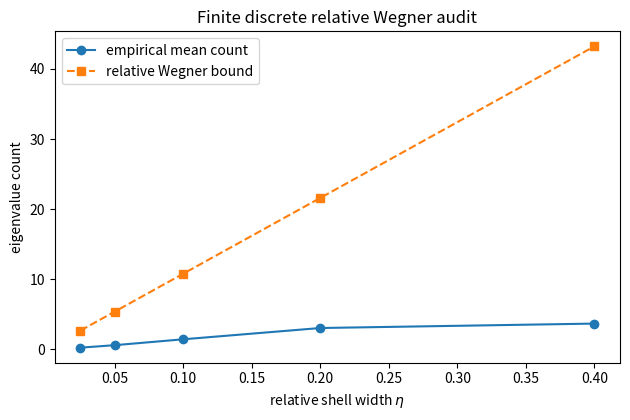
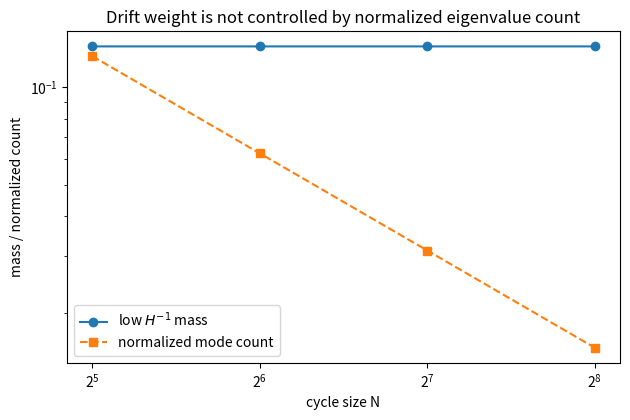
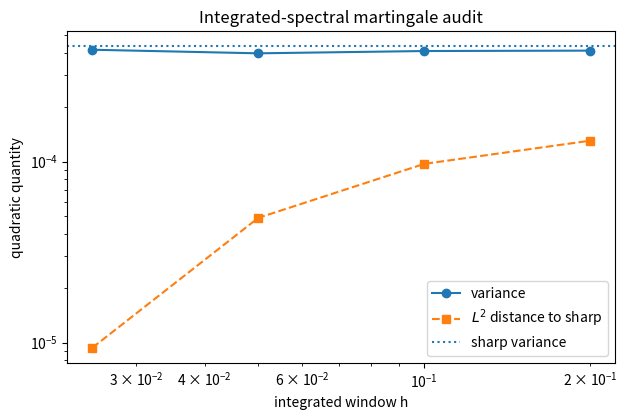

Write Python code to recreate these figures, in order.
#!/usr/bin/env python3
"""Audit three proposed routes to centered sharp-cutoff fluctuations.

The script checks four things:
  1. the finite discrete relative Wegner count estimate on random 2D tori;
  2. the modulated-cycle obstruction to replacing drift weight by normalized
     eigenvalue count;
  3. exact exponential- and uniform-randomized cutoff identities;
  4. the exact Doob martingale variance decomposition for an integrated
     spectral statistic on a small Bernoulli ring.

The computations are diagnostics only. The mathematical statements are proved
in SHARP_CUTOFF_THREE_ROUTES.md and in the accompanying LaTeX paper.
"""
from __future__ import annotations

import argparse
import itertools
import json
import math
from pathlib import Path
from typing import Iterable

import matplotlib.pyplot as plt
import numpy as np
import pandas as pd
import scipy.linalg as sla


def torus_edges(L: int, d: int = 2) -> tuple[np.ndarray, np.ndarray, np.ndarray]:
    if d != 2:
        raise ValueError("torus_edges currently implements d=2")
    tails: list[int] = []
    heads: list[int] = []
    dirs: list[int] = []
    idx = lambda x, y: (x % L) * L + (y % L)
    for x in range(L):
        for y in range(L):
            i = idx(x, y)
            tails.extend((i, i))
            heads.extend((idx(x + 1, y), idx(x, y + 1)))
            dirs.extend((0, 1))
    return np.array(tails), np.array(heads), np.array(dirs)


def cycle_edges(N: int) -> tuple[np.ndarray, np.ndarray, np.ndarray]:
    tails = np.arange(N, dtype=int)
    heads = (tails + 1) % N
    dirs = np.zeros(N, dtype=int)
    return tails, heads, dirs


def laplacian_and_drift(
    n_vertices: int,
    tails: np.ndarray,
    heads: np.ndarray,
    directions: np.ndarray,
    conductances: np.ndarray,
    A: np.ndarray,
) -> tuple[np.ndarray, np.ndarray]:
    lap = np.zeros((n_vertices, n_vertices), dtype=float)
    drift = np.zeros(n_vertices, dtype=float)
    for e, (x, y, mu) in enumerate(zip(tails, heads, directions, strict=True)):
        j = float(conductances[e])
        lap[x, x] += j
        lap[y, y] += j
        lap[x, y] -= j
        lap[y, x] -= j
        amp = j * float(A[mu])
        # B has -1 at the tail and +1 at the head.
        drift[x] -= amp
        drift[y] += amp
    drift -= drift.mean()
    return lap, drift


def spectral_data(lap: np.ndarray, drift: np.ndarray) -> tuple[np.ndarray, np.ndarray]:
    vals, vecs = sla.eigh(lap, driver="evr", check_finite=False)
    mask = vals > 1e-11
    vals = vals[mask]
    coeff2 = np.square(vecs[:, mask].T @ drift)
    return vals, coeff2


def sharp_tail(vals: np.ndarray, coeff2: np.ndarray, N: int, delta: float) -> float:
    mask = vals <= delta
    return float(np.sum(coeff2[mask] / vals[mask]) / N)


def shell_tail(
    vals: np.ndarray, coeff2: np.ndarray, N: int, delta: float, eta: float
) -> float:
    mask = (vals > delta) & (vals <= (1.0 + eta) * delta)
    return float(np.sum(coeff2[mask] / vals[mask]) / N)


def abel_tail(vals: np.ndarray, coeff2: np.ndarray, N: int, delta: float) -> float:
    return float(np.sum(np.exp(-vals / delta) * coeff2 / vals) / N)


def exponential_randomized_second_moment(
    vals: np.ndarray, coeff2: np.ndarray, N: int, delta: float
) -> float:
    weights = coeff2 / (N * vals)
    mx = np.maximum.outer(vals, vals)
    return float(np.sum(np.outer(weights, weights) * np.exp(-mx / delta)))


def uniform_randomized_mean(
    vals: np.ndarray, coeff2: np.ndarray, N: int, delta: float, eta: float
) -> float:
    top = (1.0 + eta) * delta
    q = np.where(
        vals <= delta,
        1.0,
        np.where(vals <= top, (top - vals) / (eta * delta), 0.0),
    )
    return float(np.sum(q * coeff2 / vals) / N)


def integrated_K(vals: np.ndarray, coeff2: np.ndarray, N: int, r: float) -> float:
    # K(r)=int_0^r T(s) ds = sum (r-lambda)_+ coeff^2/(N lambda).
    return float(np.sum(np.maximum(r - vals, 0.0) * coeff2 / vals) / N)


def relative_wegner_audit(rng: np.random.Generator) -> pd.DataFrame:
    L = 6
    N = L * L
    d = 2
    j_minus, j_plus = 0.5, 1.5
    rho_inf = 1.0 / (j_plus - j_minus)
    E = 0.85
    etas = (0.025, 0.05, 0.10, 0.20, 0.40)
    samples = 700
    tails, heads, dirs = torus_edges(L)
    A = np.array([1.0, 0.0])
    accum = {eta: {"count": [], "shell": []} for eta in etas}
    for _ in range(samples):
        j = rng.uniform(j_minus, j_plus, size=tails.size)
        lap, drift = laplacian_and_drift(N, tails, heads, dirs, j, A)
        vals, coeff2 = spectral_data(lap, drift)
        for eta in etas:
            upper = (1.0 + eta) * E
            count = int(np.count_nonzero((vals > E) & (vals <= upper)))
            accum[eta]["count"].append(count)
            accum[eta]["shell"].append(shell_tail(vals, coeff2, N, E, eta))
    rows: list[dict[str, float]] = []
    for eta in etas:
        counts = np.asarray(accum[eta]["count"], dtype=float)
        shells = np.asarray(accum[eta]["shell"], dtype=float)
        # The theorem is E count <= d N rho_inf j_plus |I|/E = d N rho_inf j_plus eta.
        theorem_bound = d * N * rho_inf * j_plus * eta
        rows.append(
            {
                "L": L,
                "N": N,
                "samples": samples,
                "E": E,
                "eta": eta,
                "mean_eigenvalue_count": float(counts.mean()),
                "wegner_theorem_bound": theorem_bound,
                "count_to_bound_ratio": float(counts.mean() / theorem_bound),
                "mean_drift_shell": float(shells.mean()),
                "drift_shell_second_moment": float(np.mean(shells**2)),
                "mean_drift_shell_over_eta": float(shells.mean() / eta),
            }
        )
    return pd.DataFrame(rows)


def modulated_cycle_audit() -> pd.DataFrame:
    eps = 0.5
    low_window_constant = 200.0
    rows: list[dict[str, float]] = []
    for N in (32, 64, 128, 256):
        tails, heads, dirs = cycle_edges(N)
        e = np.arange(N)
        j = 1.0 + eps * np.cos(2.0 * np.pi * e / N)
        lap, drift = laplacian_and_drift(N, tails, heads, dirs, j, np.array([1.0]))
        vals, coeff2 = spectral_data(lap, drift)
        cutoff = low_window_constant / (N * N)
        count = int(np.count_nonzero(vals <= cutoff))
        low_mass = sharp_tail(vals, coeff2, N, cutoff)
        total_mass = float(np.sum(coeff2 / vals) / N)
        first_moment = float(np.sum(coeff2) / N)
        harmonic = 1.0 / float(np.mean(1.0 / j))
        exact_network_mass = float(np.mean(j) - harmonic)
        rows.append(
            {
                "N": N,
                "epsilon": eps,
                "cutoff": cutoff,
                "positive_mode_count": count,
                "normalized_mode_count": count / N,
                "low_Hminus1_mass": low_mass,
                "total_Hminus1_mass_spectral": total_mass,
                "total_Hminus1_mass_network": exact_network_mass,
                "first_moment": first_moment,
                "low_mass_to_normalized_count": low_mass / max(count / N, 1e-300),
            }
        )
    return pd.DataFrame(rows)


def randomization_audit(rng: np.random.Generator) -> tuple[pd.DataFrame, dict[str, float]]:
    L = 8
    N = L * L
    tails, heads, dirs = torus_edges(L)
    A = np.array([1.0, 0.0])
    j = rng.uniform(0.5, 1.5, size=tails.size)
    lap, drift = laplacian_and_drift(N, tails, heads, dirs, j, A)
    vals, coeff2 = spectral_data(lap, drift)
    delta = 0.50
    eta = 0.25

    sharp = sharp_tail(vals, coeff2, N, delta)
    shell = shell_tail(vals, coeff2, N, delta, eta)
    abel = abel_tail(vals, coeff2, N, delta)
    exp_second = exponential_randomized_second_moment(vals, coeff2, N, delta)
    abel_2delta_sq = abel_tail(vals, coeff2, N, 2.0 * delta) ** 2
    uniform_mean = uniform_randomized_mean(vals, coeff2, N, delta, eta)
    K_diff = (
        integrated_K(vals, coeff2, N, (1.0 + eta) * delta)
        - integrated_K(vals, coeff2, N, delta)
    ) / (eta * delta)

    mc_samples = 250_000
    theta_exp = rng.exponential(scale=delta, size=mc_samples)
    # Evaluate T(theta) efficiently using sorted eigenvalues and cumulative weights.
    order = np.argsort(vals)
    lam = vals[order]
    modal = coeff2[order] / (N * lam)
    cumulative = np.cumsum(modal)
    idx = np.searchsorted(lam, theta_exp, side="right") - 1
    exp_values = np.where(idx >= 0, cumulative[np.maximum(idx, 0)], 0.0)

    theta_unif = rng.uniform(delta, (1.0 + eta) * delta, size=mc_samples)
    idx_u = np.searchsorted(lam, theta_unif, side="right") - 1
    unif_values = np.where(idx_u >= 0, cumulative[np.maximum(idx_u, 0)], 0.0)

    rows = pd.DataFrame(
        [
            {
                "identity": "exponential mean equals Abel tail",
                "exact_left": float(exp_values.mean()),
                "exact_right": abel,
                "absolute_error": abs(float(exp_values.mean()) - abel),
            },
            {
                "identity": "exponential second moment spectral formula",
                "exact_left": float(np.mean(exp_values**2)),
                "exact_right": exp_second,
                "absolute_error": abs(float(np.mean(exp_values**2)) - exp_second),
            },
            {
                "identity": "uniform mean equals triangular spectral filter",
                "exact_left": float(unif_values.mean()),
                "exact_right": uniform_mean,
                "absolute_error": abs(float(unif_values.mean()) - uniform_mean),
            },
            {
                "identity": "uniform mean equals integrated difference quotient",
                "exact_left": uniform_mean,
                "exact_right": K_diff,
                "absolute_error": abs(uniform_mean - K_diff),
            },
        ]
    )
    summary = {
        "L": float(L),
        "delta": delta,
        "eta": eta,
        "sharp_tail": sharp,
        "shell_tail": shell,
        "uniform_randomized_mean": uniform_mean,
        "uniform_mean_minus_sharp": uniform_mean - sharp,
        "uniform_sandwich_residual": shell - (uniform_mean - sharp),
        "abel_tail": abel,
        "exponential_randomized_variance_mc": float(np.var(exp_values, ddof=0)),
        "exponential_second_moment_exact": exp_second,
        "abel_2delta_squared": abel_2delta_sq,
        "second_moment_bound_margin": abel_2delta_sq - exp_second,
        "uniform_conditional_variance_mc": float(np.var(unif_values, ddof=0)),
        "uniform_range_variance_bound": shell * shell / 4.0,
    }
    return rows, summary


def bernoulli_ring_observable(bits: tuple[int, ...], delta: float, h: float) -> tuple[float, float]:
    N = len(bits)
    tails, heads, dirs = cycle_edges(N)
    j = np.where(np.asarray(bits, dtype=int) == 0, 0.7, 1.3)
    lap, drift = laplacian_and_drift(N, tails, heads, dirs, j, np.array([1.0]))
    vals, coeff2 = spectral_data(lap, drift)
    T = sharp_tail(vals, coeff2, N, delta)
    Y = (integrated_K(vals, coeff2, N, delta + h) - integrated_K(vals, coeff2, N, delta)) / h
    return T, Y


def doob_variance(values: np.ndarray, nbits: int) -> tuple[float, list[float]]:
    """Exact Doob variance decomposition for equiprobable bit strings.

    values are ordered lexicographically as itertools.product((0,1), repeat=nbits).
    """
    total_mean = float(values.mean())
    prev_map: dict[tuple[int, ...], float] = {(): total_mean}
    increments: list[float] = []
    configs = list(itertools.product((0, 1), repeat=nbits))
    for m in range(1, nbits + 1):
        groups: dict[tuple[int, ...], list[float]] = {}
        for cfg, val in zip(configs, values, strict=True):
            groups.setdefault(cfg[:m], []).append(float(val))
        curr_map = {prefix: float(np.mean(v)) for prefix, v in groups.items()}
        sq = 0.0
        for cfg in configs:
            curr = curr_map[cfg[:m]]
            prev = prev_map[cfg[: m - 1]]
            sq += (curr - prev) ** 2
        increments.append(sq / len(configs))
        prev_map = curr_map
    return float(np.var(values, ddof=0)), increments


def martingale_audit() -> tuple[pd.DataFrame, pd.DataFrame]:
    N = 8
    delta = 0.615
    hs = (0.20, 0.10, 0.05, 0.025)
    configs = list(itertools.product((0, 1), repeat=N))
    sharp_vals = np.asarray([bernoulli_ring_observable(c, delta, hs[0])[0] for c in configs])
    sharp_var, sharp_increments = doob_variance(sharp_vals, N)
    rows: list[dict[str, float | str]] = []
    increment_rows: list[dict[str, float | int | str]] = []
    rows.append(
        {
            "observable": "sharp",
            "h": 0.0,
            "variance": sharp_var,
            "sum_doob_quadratic_variation": float(sum(sharp_increments)),
            "decomposition_error": abs(sharp_var - sum(sharp_increments)),
            "L2_distance_to_sharp": 0.0,
        }
    )
    for edge, value in enumerate(sharp_increments, start=1):
        increment_rows.append({"observable": "sharp", "h": 0.0, "edge": edge, "increment_variance": value})
    for h in hs:
        vals = np.asarray([bernoulli_ring_observable(c, delta, h)[1] for c in configs])
        var, increments = doob_variance(vals, N)
        l2dist = float(np.mean((vals - sharp_vals) ** 2))
        rows.append(
            {
                "observable": "integrated_difference_quotient",
                "h": h,
                "variance": var,
                "sum_doob_quadratic_variation": float(sum(increments)),
                "decomposition_error": abs(var - sum(increments)),
                "L2_distance_to_sharp": l2dist,
            }
        )
        for edge, value in enumerate(increments, start=1):
            increment_rows.append(
                {
                    "observable": "integrated_difference_quotient",
                    "h": h,
                    "edge": edge,
                    "increment_variance": value,
                }
            )
    return pd.DataFrame(rows), pd.DataFrame(increment_rows)


def make_plots(
    outdir: Path,
    wegner: pd.DataFrame,
    modulation: pd.DataFrame,
    martingale: pd.DataFrame,
) -> None:
    fig, ax = plt.subplots(figsize=(6.4, 4.3))
    ax.plot(wegner["eta"], wegner["mean_eigenvalue_count"], "o-", label="empirical mean count")
    ax.plot(wegner["eta"], wegner["wegner_theorem_bound"], "s--", label="relative Wegner bound")
    ax.set_xlabel(r"relative shell width $\eta$")
    ax.set_ylabel("eigenvalue count")
    ax.set_title("Finite discrete relative Wegner audit")
    ax.legend()
    fig.tight_layout()
    fig.savefig(outdir / "relative_wegner_count_audit.png", dpi=180)
    plt.close(fig)

    fig, ax1 = plt.subplots(figsize=(6.4, 4.3))
    ax1.plot(modulation["N"], modulation["low_Hminus1_mass"], "o-", label=r"low $H^{-1}$ mass")
    ax1.plot(modulation["N"], modulation["normalized_mode_count"], "s--", label="normalized mode count")
    ax1.set_xscale("log", base=2)
    ax1.set_yscale("log")
    ax1.set_xlabel("cycle size N")
    ax1.set_ylabel("mass / normalized count")
    ax1.set_title("Drift weight is not controlled by normalized eigenvalue count")
    ax1.legend()
    fig.tight_layout()
    fig.savefig(outdir / "modulated_cycle_drift_weight_obstruction.png", dpi=180)
    plt.close(fig)

    subset = martingale[martingale["observable"] == "integrated_difference_quotient"].sort_values("h")
    fig, ax = plt.subplots(figsize=(6.4, 4.3))
    ax.plot(subset["h"], subset["variance"], "o-", label="variance")
    ax.plot(subset["h"], subset["L2_distance_to_sharp"], "s--", label=r"$L^2$ distance to sharp")
    ax.axhline(float(martingale.loc[martingale["observable"] == "sharp", "variance"].iloc[0]), linestyle=":", label="sharp variance")
    ax.set_xscale("log")
    ax.set_yscale("log")
    ax.set_xlabel("integrated window h")
    ax.set_ylabel("quadratic quantity")
    ax.set_title("Integrated-spectral martingale audit")
    ax.legend()
    fig.tight_layout()
    fig.savefig(outdir / "integrated_martingale_audit.png", dpi=180)
    plt.close(fig)


def main() -> int:
    parser = argparse.ArgumentParser()
    parser.add_argument("--outdir", type=Path, default=Path("."))
    parser.add_argument("--seed", type=int, default=20260727)
    args = parser.parse_args()
    args.outdir.mkdir(parents=True, exist_ok=True)
    rng = np.random.default_rng(args.seed)

    wegner = relative_wegner_audit(rng)
    modulation = modulated_cycle_audit()
    randomization, random_summary = randomization_audit(rng)
    martingale, martingale_increments = martingale_audit()

    wegner.to_csv(args.outdir / "relative_wegner_audit.csv", index=False)
    modulation.to_csv(args.outdir / "modulated_cycle_weight_obstruction.csv", index=False)
    randomization.to_csv(args.outdir / "randomized_cutoff_identity_audit.csv", index=False)
    martingale.to_csv(args.outdir / "integrated_martingale_audit.csv", index=False)
    martingale_increments.to_csv(args.outdir / "integrated_martingale_increments.csv", index=False)
    make_plots(args.outdir, wegner, modulation, martingale)

    checks = {
        "relative_wegner_empirical_below_bound": bool(np.all(wegner["mean_eigenvalue_count"] <= wegner["wegner_theorem_bound"])),
        "modulated_low_mass_stays_positive": bool(modulation["low_Hminus1_mass"].iloc[-1] > 0.02),
        "modulated_normalized_count_decays": bool(modulation["normalized_mode_count"].iloc[-1] < modulation["normalized_mode_count"].iloc[0]),
        "modulated_network_spectral_identity": bool(np.max(np.abs(modulation["total_Hminus1_mass_spectral"] - modulation["total_Hminus1_mass_network"])) < 1e-10),
        "randomized_identity_mc_tolerance": bool(randomization["absolute_error"].max() < 5e-4),
        "exponential_second_moment_bound": bool(random_summary["second_moment_bound_margin"] >= -1e-12),
        "uniform_sandwich": bool(random_summary["uniform_mean_minus_sharp"] >= -1e-12 and random_summary["uniform_sandwich_residual"] >= -1e-12),
        "uniform_variance_range_bound": bool(random_summary["uniform_conditional_variance_mc"] <= random_summary["uniform_range_variance_bound"] + 5e-6),
        "doob_decomposition_exact": bool(martingale["decomposition_error"].max() < 1e-14),
    }
    certificate = {
        "seed": args.seed,
        "checks": checks,
        "all_checks_pass": bool(all(checks.values())),
        "randomization_summary": random_summary,
        "max_randomized_identity_error": float(randomization["absolute_error"].max()),
        "max_doob_decomposition_error": float(martingale["decomposition_error"].max()),
        "largest_modulated_weight_to_normalized_count_ratio": float(modulation["low_mass_to_normalized_count"].max()),
    }
    with (args.outdir / "sharp_cutoff_three_routes_certificate.json").open("w") as fh:
        json.dump(certificate, fh, indent=2, sort_keys=True)

    lines = [
        "SHARP CUTOFF THREE-ROUTE AUDIT",
        "================================",
        f"seed: {args.seed}",
        "",
        "Relative Wegner count:",
        wegner.to_string(index=False),
        "",
        "Modulated-cycle obstruction:",
        modulation.to_string(index=False),
        "",
        "Randomized cutoff identities:",
        randomization.to_string(index=False),
        "",
        "Randomization summary:",
        json.dumps(random_summary, indent=2, sort_keys=True),
        "",
        "Integrated martingale:",
        martingale.to_string(index=False),
        "",
    ]
    for name, passed in checks.items():
        lines.append(f"{name}: {'PASS' if passed else 'FAIL'}")
    lines.append("")
    lines.append(f"OVERALL: {'PASS' if certificate['all_checks_pass'] else 'FAIL'}")
    (args.outdir / "SHARP_CUTOFF_THREE_ROUTES_VERIFICATION_OUTPUT.txt").write_text("\n".join(lines) + "\n")

    print("\n".join(lines[-12:]))
    return 0 if certificate["all_checks_pass"] else 1


if __name__ == "__main__":
    raise SystemExit(main())
